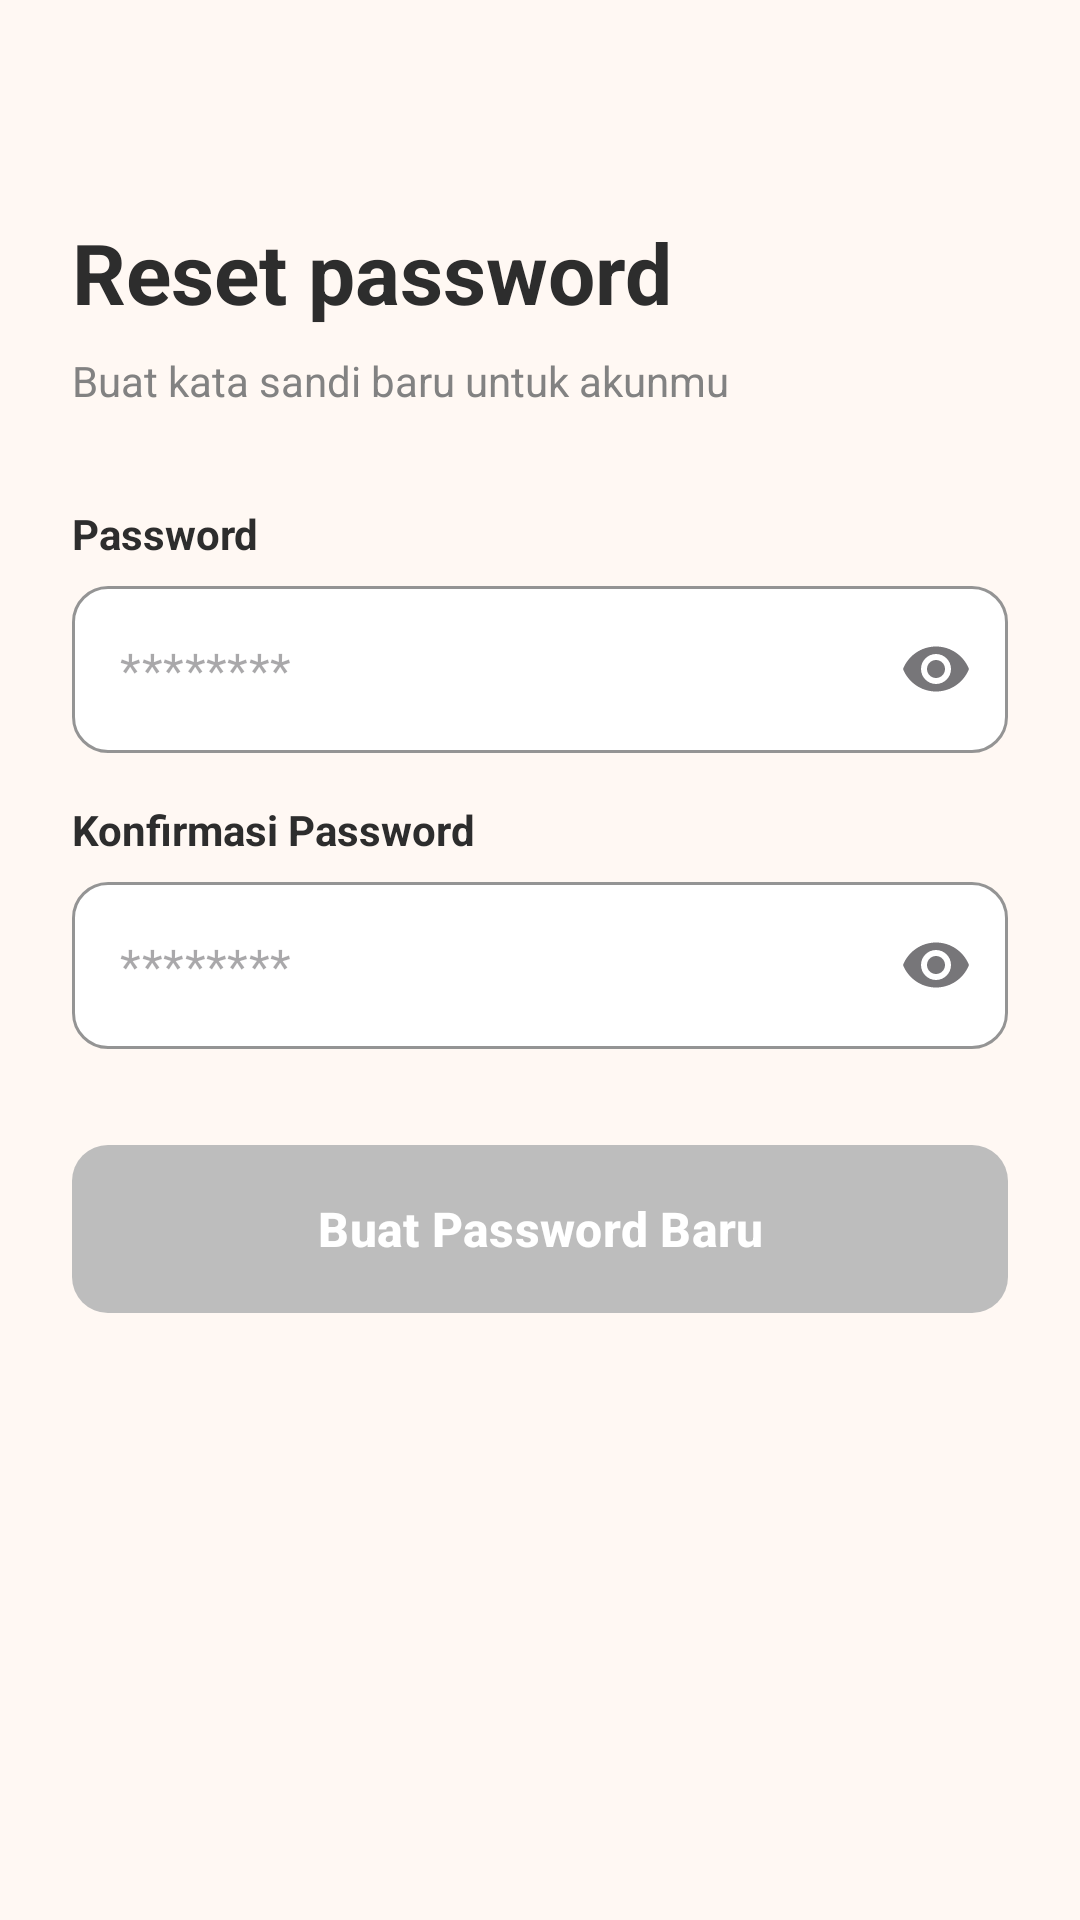

Produce the Android XML layout that renders to this screen, including the resource entries it uses.
<!-- AndroidManifest.xml: application theme Theme.ClicknCook -->
<!-- res/layout/activity_reset_password.xml -->
<?xml version="1.0" encoding="utf-8"?>
<ScrollView xmlns:android="http://schemas.android.com/apk/res/android"
    xmlns:app="http://schemas.android.com/apk/res-auto"
    xmlns:tools="http://schemas.android.com/tools"
    android:layout_width="match_parent"
    android:layout_height="match_parent"
    android:background="@color/cream_background"
    android:fillViewport="true">

    <androidx.constraintlayout.widget.ConstraintLayout
        android:layout_width="match_parent"
        android:layout_height="wrap_content"
        android:padding="24dp">

        <ImageView
            android:id="@+id/btnBack"
            android:layout_width="24dp"
            android:layout_height="24dp"
            android:contentDescription="Kembali"
            android:src="@drawable/ic_arrow_back"
            app:layout_constraintStart_toStartOf="parent"
            app:layout_constraintTop_toTopOf="parent"
            app:tint="@color/black_text" />

        <TextView
            android:id="@+id/tvTitle"
            android:layout_width="wrap_content"
            android:layout_height="wrap_content"
            android:layout_marginTop="24dp"
            android:text="Reset password"
            android:textColor="@color/black_text"
            android:textSize="28sp"
            android:textStyle="bold"
            app:layout_constraintStart_toStartOf="parent"
            app:layout_constraintTop_toBottomOf="@+id/btnBack" />

        <TextView
            android:id="@+id/tvSubtitle"
            android:layout_width="wrap_content"
            android:layout_height="wrap_content"
            android:layout_marginTop="8dp"
            android:text="Buat kata sandi baru untuk akunmu"
            android:textColor="@color/gray_text"
            android:textSize="14sp"
            app:layout_constraintStart_toStartOf="parent"
            app:layout_constraintTop_toBottomOf="@+id/tvTitle" />

        <TextView
            android:id="@+id/labelPass"
            android:layout_width="wrap_content"
            android:layout_height="wrap_content"
            android:layout_marginTop="32dp"
            android:text="Password"
            android:textColor="@color/black_text"
            android:textStyle="bold"
            app:layout_constraintStart_toStartOf="parent"
            app:layout_constraintTop_toBottomOf="@+id/tvSubtitle" />

        <com.google.android.material.textfield.TextInputLayout
            android:id="@+id/ilPass"
            style="@style/Widget.MaterialComponents.TextInputLayout.OutlinedBox"
            android:layout_width="match_parent"
            android:layout_height="wrap_content"
            android:layout_marginTop="8dp"
            app:boxBackgroundColor="@color/white"
            app:boxCornerRadiusBottomEnd="12dp"
            app:boxCornerRadiusBottomStart="12dp"
            app:boxCornerRadiusTopEnd="12dp"
            app:boxCornerRadiusTopStart="12dp"
            app:boxStrokeColor="@color/green_success"
            app:boxStrokeWidth="1dp"
            app:endIconMode="password_toggle"
            app:hintEnabled="false"
            app:layout_constraintTop_toBottomOf="@+id/labelPass">
            <com.google.android.material.textfield.TextInputEditText
                android:id="@+id/etPass"
                android:layout_width="match_parent"
                android:layout_height="wrap_content"
                android:hint="********"
                android:inputType="textPassword"
                android:textColor="@color/black_text" />
        </com.google.android.material.textfield.TextInputLayout>

        <TextView
            android:id="@+id/labelConfirm"
            android:layout_width="wrap_content"
            android:layout_height="wrap_content"
            android:layout_marginTop="16dp"
            android:text="Konfirmasi Password"
            android:textColor="@color/black_text"
            android:textStyle="bold"
            app:layout_constraintStart_toStartOf="parent"
            app:layout_constraintTop_toBottomOf="@+id/ilPass" />

        <com.google.android.material.textfield.TextInputLayout
            android:id="@+id/ilConfirm"
            style="@style/Widget.MaterialComponents.TextInputLayout.OutlinedBox"
            android:layout_width="match_parent"
            android:layout_height="wrap_content"
            android:layout_marginTop="8dp"
            app:boxBackgroundColor="@color/white"
            app:boxCornerRadiusBottomEnd="12dp"
            app:boxCornerRadiusBottomStart="12dp"
            app:boxCornerRadiusTopEnd="12dp"
            app:boxCornerRadiusTopStart="12dp"
            app:boxStrokeColor="@color/green_success"
            app:boxStrokeWidth="1dp"
            app:endIconMode="password_toggle"
            app:hintEnabled="false"
            app:layout_constraintTop_toBottomOf="@+id/labelConfirm">

            <com.google.android.material.textfield.TextInputEditText
                android:id="@+id/etConfirm"
                android:layout_width="match_parent"
                android:layout_height="wrap_content"
                android:hint="********"
                android:inputType="textPassword"
                android:textColor="@color/black_text" />
        </com.google.android.material.textfield.TextInputLayout>

        <com.google.android.material.button.MaterialButton
            android:id="@+id/btnReset"
            android:layout_width="match_parent"
            android:layout_height="56dp"
            android:layout_marginTop="32dp"
            android:enabled="false"
            android:text="Buat Password Baru"
            android:textAllCaps="false"
            android:textColor="@color/white"
            android:textSize="16sp"
            android:textStyle="bold"
            app:backgroundTint="@null"
            android:background="@drawable/selector_button_register"
            app:cornerRadius="12dp"
            app:layout_constraintTop_toBottomOf="@+id/ilConfirm" />
    </androidx.constraintlayout.widget.ConstraintLayout>

</ScrollView>
<!-- resources referenced by this layout -->
<resources>
  <color name="black_text">#2D2D2D</color>
  <color name="cream_background">#FFF8F3</color>
  <color name="gray_text">#828282</color>
  <color name="green_success">#4CAF50</color>
  <color name="white">#FFFFFF</color>
  <!-- drawable selector_button_register (drawable) -->
  <?xml version="1.0" encoding="utf-8"?>
  <selector xmlns:android="http://schemas.android.com/apk/res/android">
  
      <item android:state_enabled="false">
          <shape android:shape="rectangle">
              <solid android:color="#BDBDBD"/> <corners android:radius="12dp"/>
          </shape>
      </item>
  
      <item android:state_enabled="true" android:drawable="@drawable/bg_button_gradient"/>
  
  </selector>
  <style name="Theme.ClicknCook" parent="Base.Theme.ClicknCook" />
  <!-- drawable bg_button_gradient (drawable) -->
  <?xml version="1.0" encoding="utf-8"?>
  <shape xmlns:android="http://schemas.android.com/apk/res/android"
      android:shape="rectangle">
  
      <gradient
          android:startColor="@color/primary_orange"
          android:endColor="@color/secondary_gold"
          android:angle="0"
          android:type="linear" />
      <corners android:radius="12dp" />
  </shape>
  <style name="Base.Theme.ClicknCook" parent="Theme.Material3.DayNight.NoActionBar">
          <item name="colorPrimary">@color/primary_orange</item>
      </style>
  <color name="primary_orange">#FF6B35</color>
  <color name="secondary_gold">#F7931E</color>
</resources>
